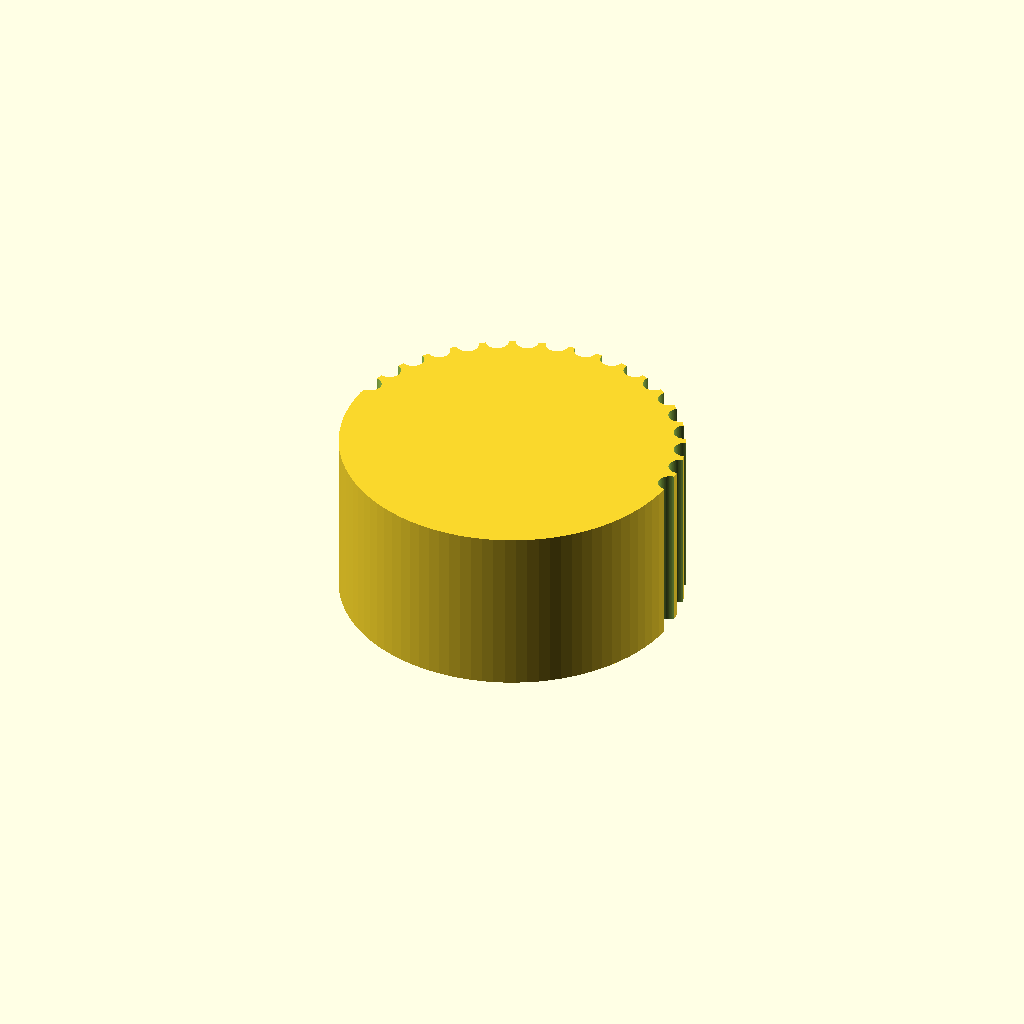
Cell 1 — every parameter at its default value.
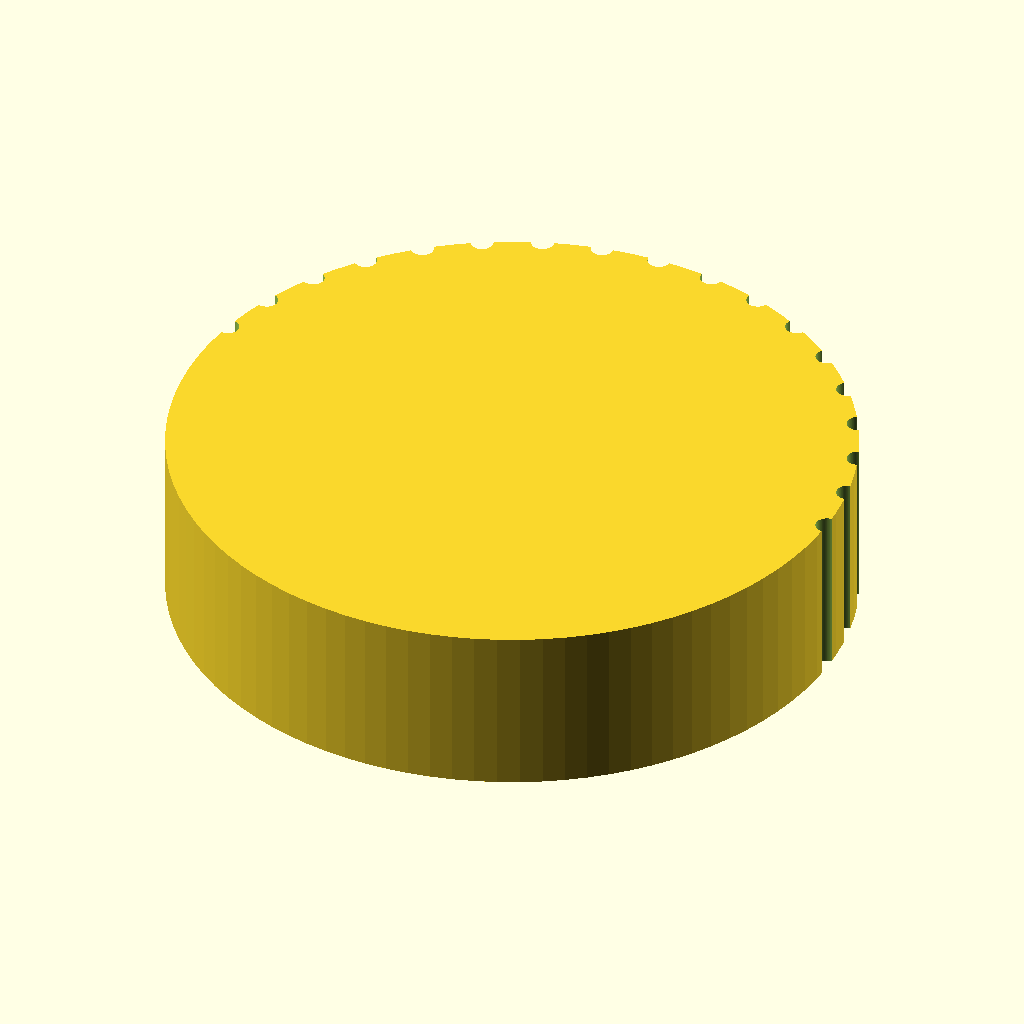
Cell 2: knob_d = 60 (everything else at default).
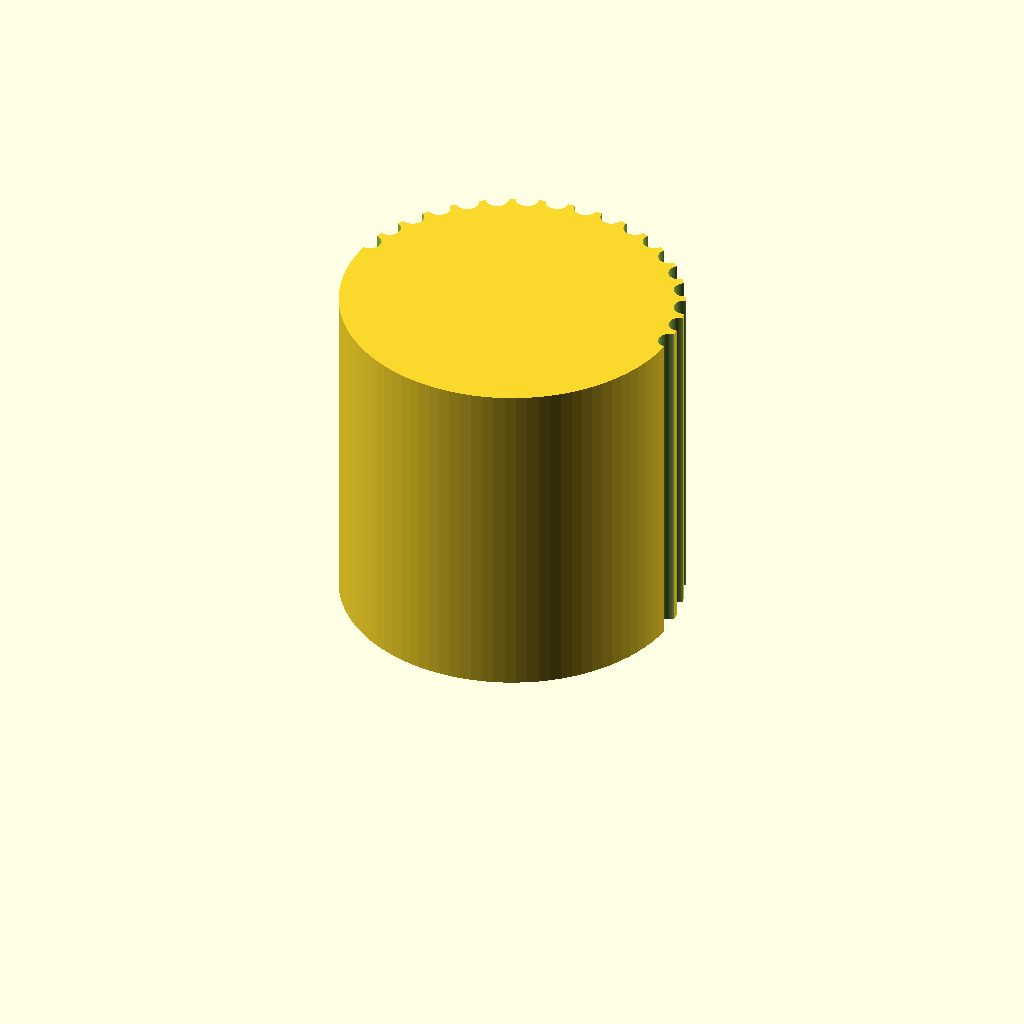
Cell 3 — knob_h set to 30, the other parameters unchanged.
All cells are drawn from one camera (rotation 55°, 0°, 25°, orthographic, colour scheme Cornfield), so only the parameter changes between them.
The OpenSCAD source (bench/results/gpu-v11s1-h1-g8/code/scadcoder-v11s1/dshaft_knob_6mm_s0_a2.scad):
// Hotplate stirrer knob - D-shaft adapter
// Print orientation: flat bottom on bed (z = 0), bore opens downward

$fn = 96;

// ---- Dimensions (mm) ----
shaft_d      = 6;     // D-shaft diameter
knob_d       = 30;    // knob outer diameter
knob_h       = 15;    // knob height
bore_depth   = 12;    // blind bore depth from bottom face
bore_w       = 4.7;   // bore width (flat side to opposite arc)
groove_count = 18;    // vertical grip grooves
groove_d     = 2;     // groove diameter
ptr_w        = 1.5;   // pointer groove width
ptr_d        = 1;     // pointer groove depth
eps          = 0.5;   // cutter overshoot

difference() {
    // Main body
    cylinder(d = knob_d, h = knob_h);

    // D-bore: circle with one side flattened, centred at z = bore_depth
    translate([0, 0, bore_depth])
        linear_extrude(height = -eps)
            circle(d = bore_w, $fn = 64);

    // Vertical grip grooves
    for (i = [0 : groove_count - 1])
        rotate([0, 0, i * 180 / groove_count])
            translate([knob_d / 2, 0, -eps])
                cylinder(d = groove_d, h = knob_h + 2 * eps);

    // Pointer groove from centre to outer edge, top face
    rotate([0, 90, 0])
        translate([0, knob_d / 2 - 1, 0])
            cylinder(d = ptr_w, h = ptr_d + eps);
}
Parameter table extracted from the source (name, type, default, range or options):
shaft_d: number, default 6
knob_d: number, default 30
knob_h: number, default 15
bore_depth: number, default 12
bore_w: number, default 4.7
groove_count: number, default 18
groove_d: number, default 2
ptr_w: number, default 1.5
ptr_d: number, default 1
eps: number, default 0.5
